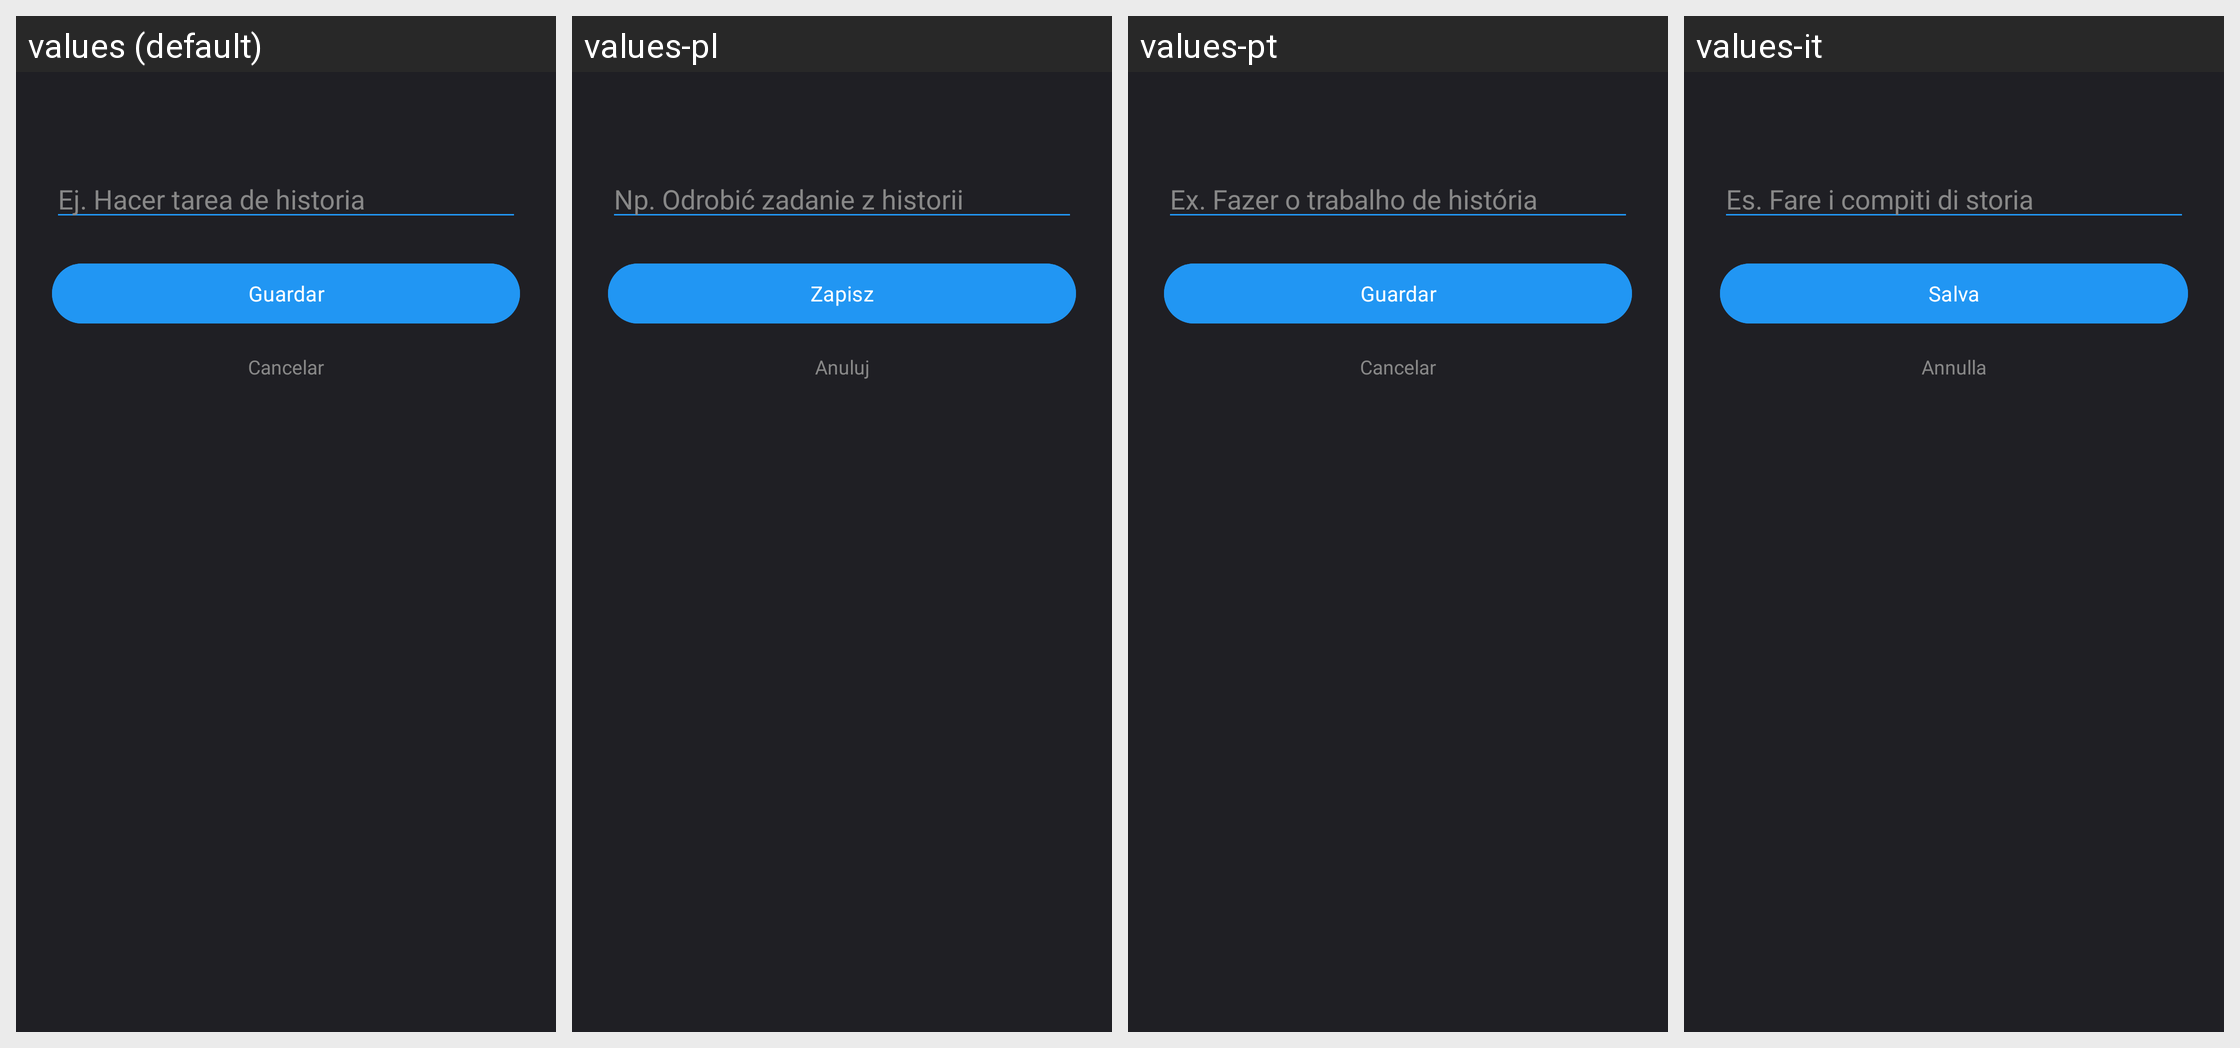

For this localized Android screen grid, give each drawn string resource with its value in every locale shown.
Android screen res/layout/dialog_redactar_tarea.xml rendered under 4 locales, left to right: values (default), values-pl, values-pt, values-it. Device: Nexus 5 (rendered at 1080×1920; each locale shown at half size, 540×960, under a caption strip naming it); theme Theme.Pomodoro.
Other locales in the repository, not shown: values-en, values-fr, values-ja, values-ko, values-nb, values-pt-rBR, values-zh-rCN.
Strings drawn on this screen, with the default value and each locale's value (text and hints the layout hard-codes, and strings that could not be matched under every locale, appear in the picture but are not listed):

dialogo_tarea_hint
  values: Ej. Hacer tarea de historia
  values-pl: Np. Odrobić zadanie z historii
  values-pt: Ex. Fazer o trabalho de história
  values-it: Es. Fare i compiti di storia

accion_guardar
  values: Guardar
  values-pl: Zapisz
  values-pt: Guardar
  values-it: Salva

accion_cancelar
  values: Cancelar
  values-pl: Anuluj
  values-pt: Cancelar
  values-it: Annulla
